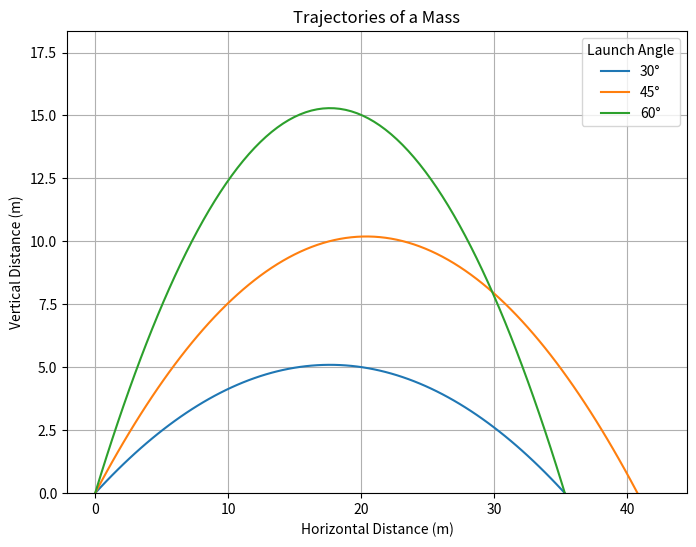

Write the Python code that produced this figure.
#goal is to create graphs the trajectory of a mass for a spring loaded projecile
#i have the initial velocity set so that you can just enter what that is.
#i need to set up a function to calculate the initial velocty using a mass and spring constant and using x as the displacement of the spring.
import numpy as np
import matplotlib.pyplot as plt

# Constants
g = 9.81  # acceleration due to gravity (m/s^2)
v0 = 20  # Enter your desired initial velocity in m/s

# Define a list of launch angles in degrees
theta_degrees = [30, 45, 60]

# Convert angles to radians
theta_radians = np.deg2rad(theta_degrees)

# Function to calculate y(x)
def calculate_y(x, theta):
    return np.tan(theta) * x - (g * x**2) / (2 * (v0 * np.cos(theta))**2)

# Calculate maximum horizontal distance for the largest angle
d_max = (v0**2 * np.sin(2*np.max(theta_radians))) / g

# Set the range of x-values
x_values = np.linspace(0, d_max * 1.2, 100)  # adjust the multiplier as needed for visibility

# Plotting
plt.figure(figsize=(8, 6))  # Set figure size
for theta_rad in theta_radians:
    y_values = calculate_y(x_values, theta_rad)
    plt.plot(x_values, y_values, label=f'{round(np.rad2deg(theta_rad))}°')  # Round the angle value to the nearest integer

plt.title('Trajectories of a Mass')
plt.xlabel('Horizontal Distance (m)')
plt.ylabel('Vertical Distance (m)')
plt.ylim(0, max(y_values) * 1.2)  # Set y-axis limits from 0 to maximum y-value
plt.legend(title='Launch Angle')
plt.grid(True)
plt.show()
